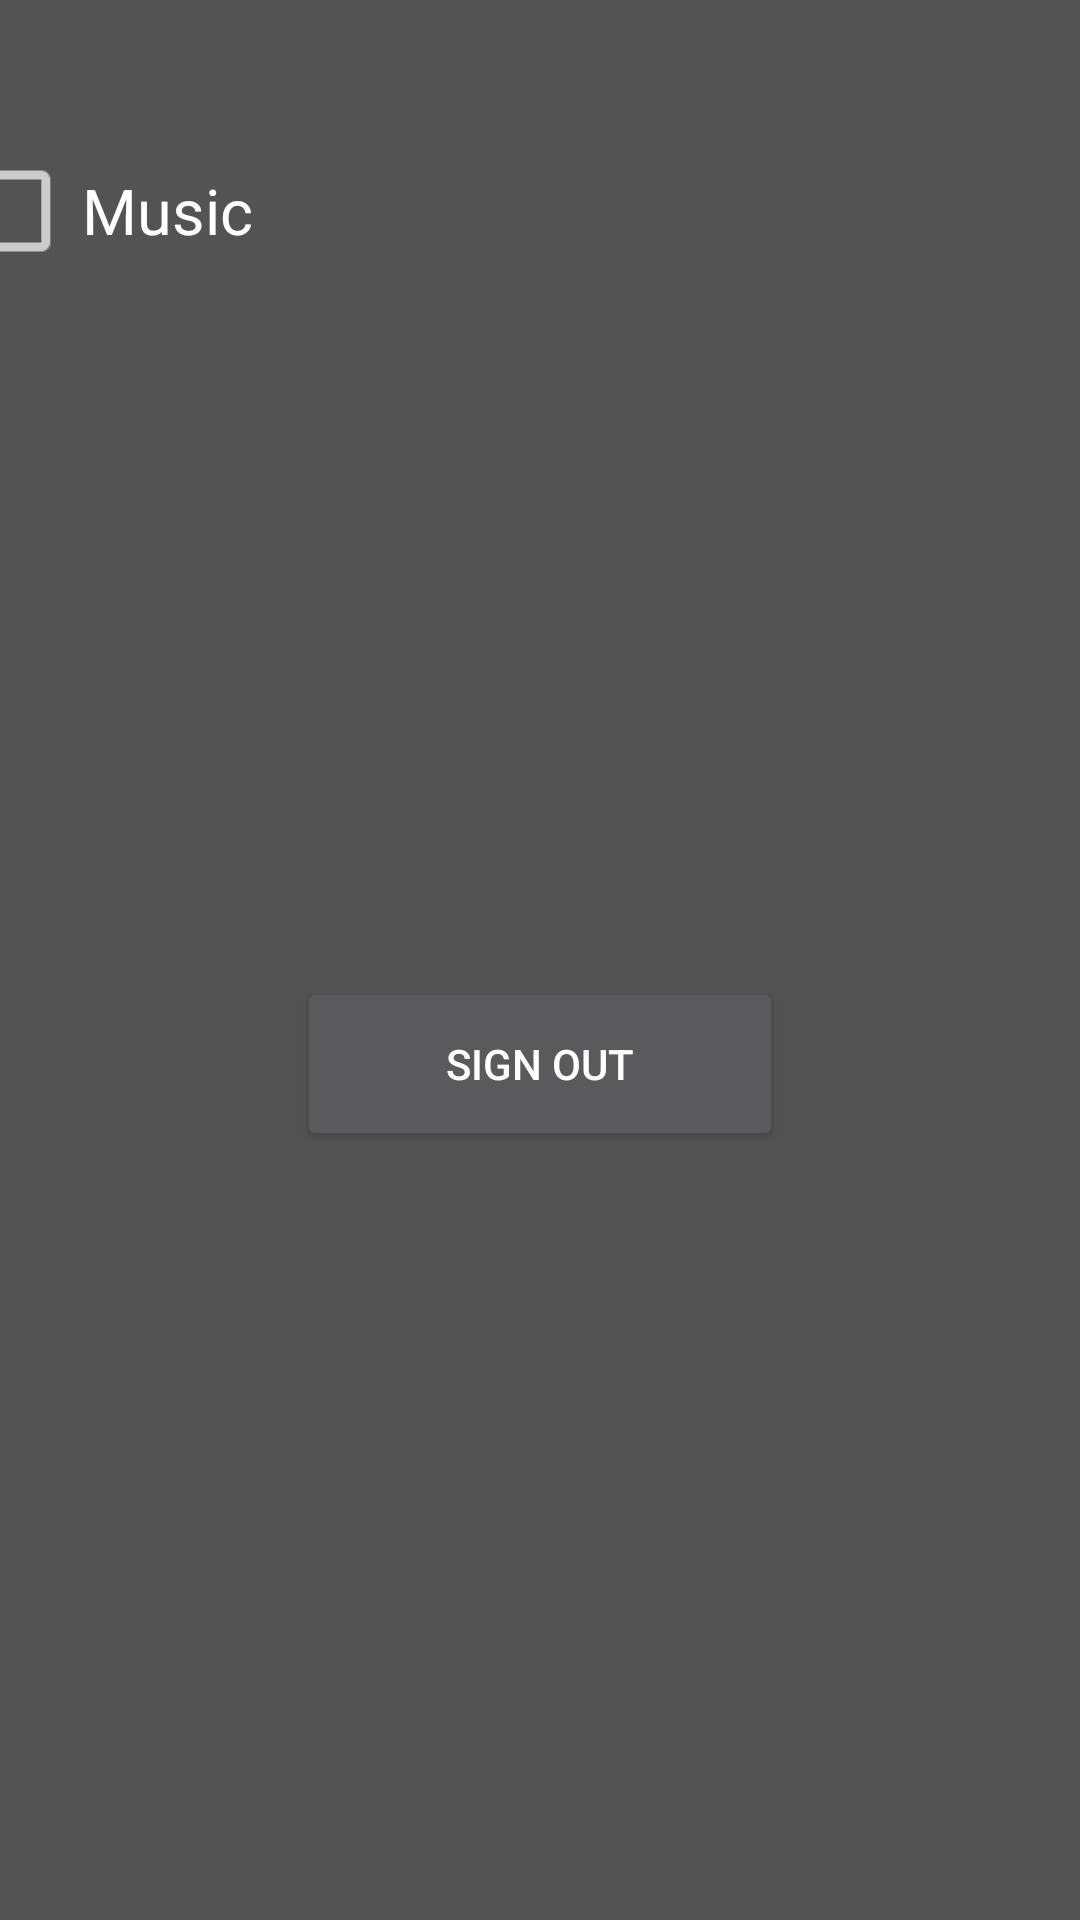

The Android layout XML behind this screen, and the referenced resources:
<!-- AndroidManifest.xml: application theme Theme.AppCompat.DialogWhenLarge -->
<!-- res/layout/fragment_settings.xml -->
<?xml version="1.0" encoding="utf-8"?>
<android.support.constraint.ConstraintLayout xmlns:android="http://schemas.android.com/apk/res/android"
    xmlns:app="http://schemas.android.com/apk/res-auto"
    xmlns:tools="http://schemas.android.com/tools"
    android:layout_width="match_parent"
    android:layout_height="match_parent"
    android:background="#545353">

    <CheckBox
        android:id="@+id/musicCheckBox"
        android:layout_width="103dp"
        android:layout_height="28dp"
        android:layout_marginBottom="200dp"
        android:layout_marginEnd="252dp"
        android:layout_marginRight="252dp"
        android:layout_marginTop="15dp"
        android:scaleX="1.5"
        android:scaleY="1.5"
        android:text="Music"
        app:layout_constraintBottom_toTopOf="@+id/signOutButton"
        app:layout_constraintEnd_toEndOf="parent"
        app:layout_constraintTop_toTopOf="parent" />

    <Button
        android:id="@+id/signOutButton"
        android:layout_width="162dp"
        android:layout_height="58dp"
        android:layout_marginBottom="215dp"
        android:text="Sign Out"
        app:layout_constraintBottom_toBottomOf="parent"
        app:layout_constraintEnd_toEndOf="parent"
        app:layout_constraintStart_toStartOf="parent"
        app:layout_constraintTop_toBottomOf="@+id/musicCheckBox" />
</android.support.constraint.ConstraintLayout>
<!-- resources referenced by this layout -->
<resources>

</resources>
